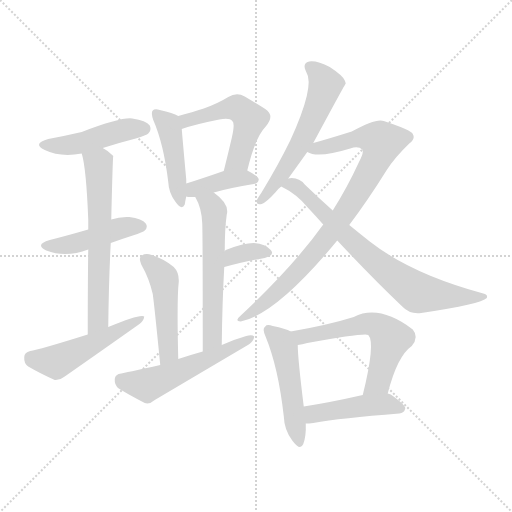
t = 0.00 s
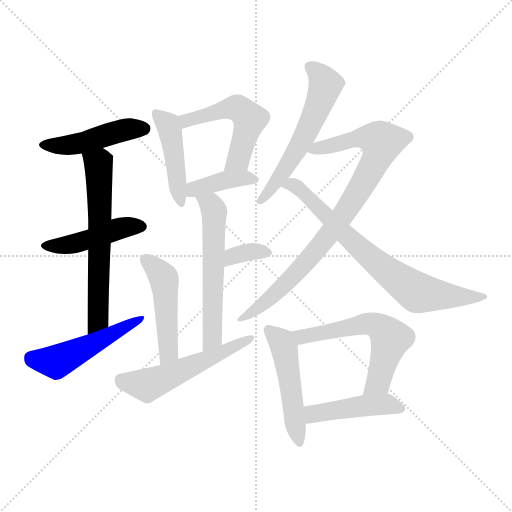
t = 2.32 s
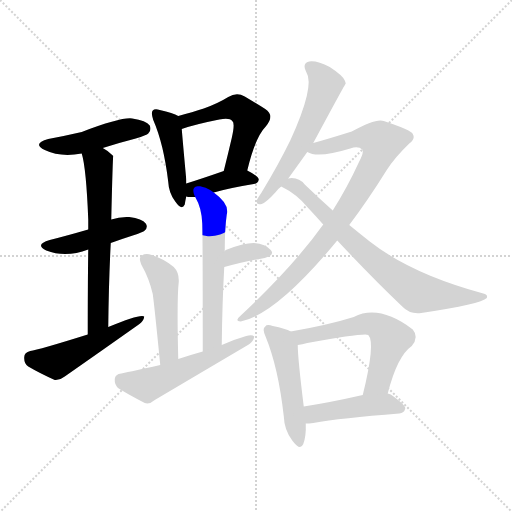
t = 4.63 s
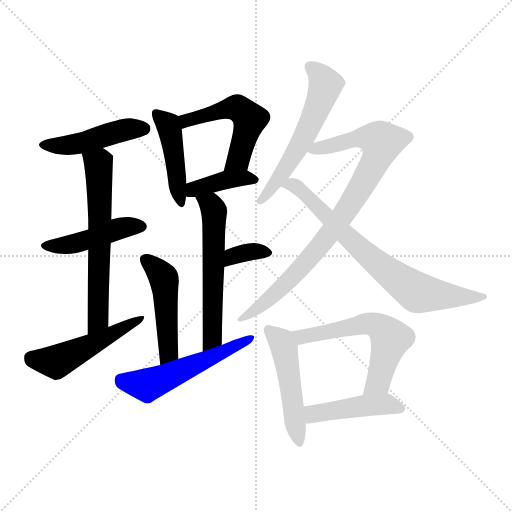
t = 6.95 s
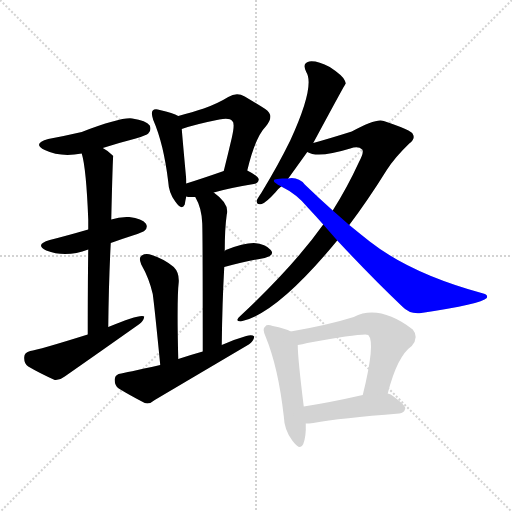
t = 9.26 s
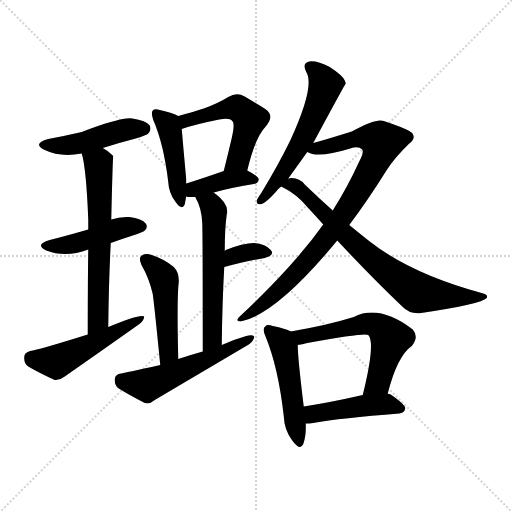
t = 11.58 s

The animated SVG that drew these frames (rendered in a browser with its animation timeline set to each time). Animation: 17 CSS @keyframes rules; one cycle of 11.58 s.

<svg version="1.1" viewBox="0 0 1024 1024" xmlns="http://www.w3.org/2000/svg">
  <g stroke="lightgray" stroke-dasharray="1,1" stroke-width="1" transform="scale(4, 4)">
    <line x1="0" y1="0" x2="256" y2="256"></line>
    <line x1="256" y1="0" x2="0" y2="256"></line>
    <line x1="128" y1="0" x2="128" y2="256"></line>
    <line x1="0" y1="128" x2="256" y2="128"></line>
  </g>
<g transform="scale(1, -1) translate(0, -900)">
   <style type="text/css">
    @keyframes keyframes0 {
      from {
       stroke: blue;
       stroke-dashoffset: 458;
       stroke-width: 128;
       }
       60% {
       animation-timing-function: step-end;
       stroke: blue;
       stroke-dashoffset: 0;
       stroke-width: 128;
       }
       to {
       stroke: black;
       stroke-width: 1024;
       }
       }
       #make-me-a-hanzi-animation-0 {
         animation: keyframes0 0.622721s both;
         animation-delay: 0.000000s;
         animation-timing-function: linear;
       }
    @keyframes keyframes1 {
      from {
       stroke: blue;
       stroke-dashoffset: 448;
       stroke-width: 128;
       }
       59% {
       animation-timing-function: step-end;
       stroke: blue;
       stroke-dashoffset: 0;
       stroke-width: 128;
       }
       to {
       stroke: black;
       stroke-width: 1024;
       }
       }
       #make-me-a-hanzi-animation-1 {
         animation: keyframes1 0.614583s both;
         animation-delay: 0.622721s;
         animation-timing-function: linear;
       }
    @keyframes keyframes2 {
      from {
       stroke: blue;
       stroke-dashoffset: 625;
       stroke-width: 128;
       }
       67% {
       animation-timing-function: step-end;
       stroke: blue;
       stroke-dashoffset: 0;
       stroke-width: 128;
       }
       to {
       stroke: black;
       stroke-width: 1024;
       }
       }
       #make-me-a-hanzi-animation-2 {
         animation: keyframes2 0.758626s both;
         animation-delay: 1.237305s;
         animation-timing-function: linear;
       }
    @keyframes keyframes3 {
      from {
       stroke: blue;
       stroke-dashoffset: 501;
       stroke-width: 128;
       }
       62% {
       animation-timing-function: step-end;
       stroke: blue;
       stroke-dashoffset: 0;
       stroke-width: 128;
       }
       to {
       stroke: black;
       stroke-width: 1024;
       }
       }
       #make-me-a-hanzi-animation-3 {
         animation: keyframes3 0.657715s both;
         animation-delay: 1.995931s;
         animation-timing-function: linear;
       }
    @keyframes keyframes4 {
      from {
       stroke: blue;
       stroke-dashoffset: 445;
       stroke-width: 128;
       }
       59% {
       animation-timing-function: step-end;
       stroke: blue;
       stroke-dashoffset: 0;
       stroke-width: 128;
       }
       to {
       stroke: black;
       stroke-width: 1024;
       }
       }
       #make-me-a-hanzi-animation-4 {
         animation: keyframes4 0.612142s both;
         animation-delay: 2.653646s;
         animation-timing-function: linear;
       }
    @keyframes keyframes5 {
      from {
       stroke: blue;
       stroke-dashoffset: 517;
       stroke-width: 128;
       }
       63% {
       animation-timing-function: step-end;
       stroke: blue;
       stroke-dashoffset: 0;
       stroke-width: 128;
       }
       to {
       stroke: black;
       stroke-width: 1024;
       }
       }
       #make-me-a-hanzi-animation-5 {
         animation: keyframes5 0.670736s both;
         animation-delay: 3.265788s;
         animation-timing-function: linear;
       }
    @keyframes keyframes6 {
      from {
       stroke: blue;
       stroke-dashoffset: 393;
       stroke-width: 128;
       }
       56% {
       animation-timing-function: step-end;
       stroke: blue;
       stroke-dashoffset: 0;
       stroke-width: 128;
       }
       to {
       stroke: black;
       stroke-width: 1024;
       }
       }
       #make-me-a-hanzi-animation-6 {
         animation: keyframes6 0.569824s both;
         animation-delay: 3.936523s;
         animation-timing-function: linear;
       }
    @keyframes keyframes7 {
      from {
       stroke: blue;
       stroke-dashoffset: 572;
       stroke-width: 128;
       }
       65% {
       animation-timing-function: step-end;
       stroke: blue;
       stroke-dashoffset: 0;
       stroke-width: 128;
       }
       to {
       stroke: black;
       stroke-width: 1024;
       }
       }
       #make-me-a-hanzi-animation-7 {
         animation: keyframes7 0.715495s both;
         animation-delay: 4.506348s;
         animation-timing-function: linear;
       }
    @keyframes keyframes8 {
      from {
       stroke: blue;
       stroke-dashoffset: 343;
       stroke-width: 128;
       }
       53% {
       animation-timing-function: step-end;
       stroke: blue;
       stroke-dashoffset: 0;
       stroke-width: 128;
       }
       to {
       stroke: black;
       stroke-width: 1024;
       }
       }
       #make-me-a-hanzi-animation-8 {
         animation: keyframes8 0.529134s both;
         animation-delay: 5.221842s;
         animation-timing-function: linear;
       }
    @keyframes keyframes9 {
      from {
       stroke: blue;
       stroke-dashoffset: 474;
       stroke-width: 128;
       }
       61% {
       animation-timing-function: step-end;
       stroke: blue;
       stroke-dashoffset: 0;
       stroke-width: 128;
       }
       to {
       stroke: black;
       stroke-width: 1024;
       }
       }
       #make-me-a-hanzi-animation-9 {
         animation: keyframes9 0.635742s both;
         animation-delay: 5.750977s;
         animation-timing-function: linear;
       }
    @keyframes keyframes10 {
      from {
       stroke: blue;
       stroke-dashoffset: 539;
       stroke-width: 128;
       }
       64% {
       animation-timing-function: step-end;
       stroke: blue;
       stroke-dashoffset: 0;
       stroke-width: 128;
       }
       to {
       stroke: black;
       stroke-width: 1024;
       }
       }
       #make-me-a-hanzi-animation-10 {
         animation: keyframes10 0.688639s both;
         animation-delay: 6.386719s;
         animation-timing-function: linear;
       }
    @keyframes keyframes11 {
      from {
       stroke: blue;
       stroke-dashoffset: 571;
       stroke-width: 128;
       }
       65% {
       animation-timing-function: step-end;
       stroke: blue;
       stroke-dashoffset: 0;
       stroke-width: 128;
       }
       to {
       stroke: black;
       stroke-width: 1024;
       }
       }
       #make-me-a-hanzi-animation-11 {
         animation: keyframes11 0.714681s both;
         animation-delay: 7.075358s;
         animation-timing-function: linear;
       }
    @keyframes keyframes12 {
      from {
       stroke: blue;
       stroke-dashoffset: 860;
       stroke-width: 128;
       }
       74% {
       animation-timing-function: step-end;
       stroke: blue;
       stroke-dashoffset: 0;
       stroke-width: 128;
       }
       to {
       stroke: black;
       stroke-width: 1024;
       }
       }
       #make-me-a-hanzi-animation-12 {
         animation: keyframes12 0.949870s both;
         animation-delay: 7.790039s;
         animation-timing-function: linear;
       }
    @keyframes keyframes13 {
      from {
       stroke: blue;
       stroke-dashoffset: 736;
       stroke-width: 128;
       }
       71% {
       animation-timing-function: step-end;
       stroke: blue;
       stroke-dashoffset: 0;
       stroke-width: 128;
       }
       to {
       stroke: black;
       stroke-width: 1024;
       }
       }
       #make-me-a-hanzi-animation-13 {
         animation: keyframes13 0.848958s both;
         animation-delay: 8.739909s;
         animation-timing-function: linear;
       }
    @keyframes keyframes14 {
      from {
       stroke: blue;
       stroke-dashoffset: 491;
       stroke-width: 128;
       }
       62% {
       animation-timing-function: step-end;
       stroke: blue;
       stroke-dashoffset: 0;
       stroke-width: 128;
       }
       to {
       stroke: black;
       stroke-width: 1024;
       }
       }
       #make-me-a-hanzi-animation-14 {
         animation: keyframes14 0.649577s both;
         animation-delay: 9.588867s;
         animation-timing-function: linear;
       }
    @keyframes keyframes15 {
      from {
       stroke: blue;
       stroke-dashoffset: 581;
       stroke-width: 128;
       }
       65% {
       animation-timing-function: step-end;
       stroke: blue;
       stroke-dashoffset: 0;
       stroke-width: 128;
       }
       to {
       stroke: black;
       stroke-width: 1024;
       }
       }
       #make-me-a-hanzi-animation-15 {
         animation: keyframes15 0.722819s both;
         animation-delay: 10.238444s;
         animation-timing-function: linear;
       }
    @keyframes keyframes16 {
      from {
       stroke: blue;
       stroke-dashoffset: 448;
       stroke-width: 128;
       }
       59% {
       animation-timing-function: step-end;
       stroke: blue;
       stroke-dashoffset: 0;
       stroke-width: 128;
       }
       to {
       stroke: black;
       stroke-width: 1024;
       }
       }
       #make-me-a-hanzi-animation-16 {
         animation: keyframes16 0.614583s both;
         animation-delay: 10.961263s;
         animation-timing-function: linear;
       }
</style>
<path d="M 205.5 604.0 Q 236.5 614.0 271.5 623.0 Q 293.5 630.0 296.5 633.0 Q 303.5 640.0 299.5 649.0 Q 292.5 659.0 264.5 663.0 Q 242.5 666.0 163.5 636.0 Q 133.5 629.0 96.5 622.0 Q 63.5 613.0 89.5 600.0 Q 120.5 585.0 163.5 593.0 L 205.5 604.0 Z" fill="lightgray"></path> 
<path d="M 221.5 414.0 Q 240.5 421.0 265.5 429.0 Q 286.5 436.0 289.5 439.0 Q 296.5 446.0 291.5 453.0 Q 284.5 463.0 258.5 466.0 Q 239.5 467.0 222.5 461.0 L 176.5 441.0 Q 131.5 428.0 99.5 420.0 Q 68.5 411.0 92.5 399.0 Q 131.5 384.0 176.5 401.0 L 221.5 414.0 Z" fill="lightgray"></path> 
<path d="M 216.5 246.0 Q 217.5 337.0 221.5 414.0 L 222.5 461.0 Q 225.5 587.0 226.5 588.0 L 225.5 589.0 Q 215.5 599.0 205.5 604.0 C 180.5 620.0 156.5 622.0 163.5 593.0 Q 172.5 563.0 176.5 461.0 Q 176.5 452.0 176.5 441.0 L 176.5 401.0 Q 175.5 334.0 175.5 231.0 C 175.5 201.0 216.5 216.0 216.5 246.0 Z" fill="lightgray"></path> 
<path d="M 175.5 231.0 Q 76.5 200.0 60.5 198.0 Q 48.5 195.0 48.5 186.0 Q 47.5 173.0 56.5 167.0 Q 78.5 154.0 109.5 140.0 Q 119.5 139.0 129.5 147.0 Q 202.5 198.0 277.5 251.0 Q 287.5 258.0 288.5 267.0 Q 281.5 273.0 216.5 246.0 L 175.5 231.0 Z" fill="lightgray"></path> 
<path d="M 356.5 668.0 Q 346.5 674.0 319.5 680.0 Q 309.5 683.0 305.5 679.0 Q 301.5 675.0 306.5 660.0 Q 327.5 612.0 336.5 536.0 Q 337.5 514.0 350.5 497.0 Q 363.5 478.0 369.5 491.0 Q 370.5 498.0 372.5 507.0 L 372.5 533.0 Q 372.5 537.0 372.5 541.0 Q 365.5 617.0 363.5 642.0 C 361.5 665.0 361.5 665.0 356.5 668.0 Z" fill="lightgray"></path> 
<path d="M 494.5 559.0 Q 510.5 626.0 531.5 647.0 Q 550.5 669.0 530.5 682.0 Q 514.5 692.0 489.5 707.0 Q 473.5 716.0 456.5 706.0 Q 435.5 693.0 407.5 683.0 Q 385.5 676.0 356.5 668.0 C 327.5 660.0 335.5 632.0 363.5 642.0 Q 388.5 651.0 438.5 661.0 Q 459.5 665.0 464.5 658.0 Q 470.5 654.0 463.5 624.0 Q 456.5 594.0 447.5 558.0 C 440.5 529.0 487.5 530.0 494.5 559.0 Z" fill="lightgray"></path> 
<path d="M 427.5 515.0 Q 458.5 524.0 507.5 532.0 Q 516.5 533.0 517.5 541.0 Q 516.5 548.0 494.5 559.0 C 476.5 568.0 475.5 568.0 447.5 558.0 Q 404.5 543.0 372.5 533.0 C 343.5 524.0 343.5 513.0 372.5 507.0 Q 373.5 507.0 376.5 506.0 Q 382.5 506.0 390.5 506.0 L 427.5 515.0 Z" fill="lightgray"></path> 
<path d="M 443.5 210.0 Q 444.5 295.0 448.5 366.0 L 449.5 398.0 Q 449.5 443.0 453.5 471.0 Q 459.5 492.0 427.5 515.0 C 403.5 533.0 376.5 533.0 390.5 506.0 Q 403.5 484.0 404.5 453.0 Q 405.5 426.0 405.5 197.0 C 405.5 167.0 443.5 180.0 443.5 210.0 Z" fill="lightgray"></path> 
<path d="M 448.5 366.0 Q 494.5 378.0 529.5 384.0 Q 550.5 390.0 541.5 400.0 Q 531.5 412.0 507.5 414.0 Q 486.5 414.0 451.5 400.0 Q 450.5 399.0 449.5 398.0 C 426.5 379.0 419.5 358.0 448.5 366.0 Z" fill="lightgray"></path> 
<path d="M 356.5 182.0 Q 353.5 302.0 357.5 336.0 Q 358.5 355.0 347.5 366.0 Q 328.5 382.0 303.5 390.0 Q 291.5 394.0 283.5 389.0 Q 276.5 385.0 282.5 371.0 Q 298.5 343.0 305.5 312.0 Q 309.5 282.0 320.5 170.0 C 323.5 140.0 357.5 152.0 356.5 182.0 Z" fill="lightgray"></path> 
<path d="M 320.5 170.0 Q 247.5 154.0 242.5 153.0 Q 230.5 152.0 229.5 142.0 Q 228.5 130.0 237.5 123.0 Q 258.5 110.0 289.5 94.0 Q 299.5 91.0 309.5 100.0 Q 402.5 155.0 497.5 211.0 Q 507.5 218.0 508.5 227.0 Q 504.5 231.0 492.5 228.0 Q 467.5 221.0 443.5 210.0 L 405.5 197.0 Q 380.5 190.0 356.5 182.0 L 320.5 170.0 Z" fill="lightgray"></path> 
<path d="M 626.5 614.0 Q 689.5 731.0 691.5 733.0 Q 690.5 737.0 689.5 739.0 Q 685.5 749.0 659.5 766.0 Q 634.5 779.0 618.5 777.0 Q 603.5 774.0 612.5 756.0 Q 630.5 728.0 580.5 619.0 Q 556.5 570.0 522.5 514.0 Q 515.5 504.0 513.5 499.0 Q 512.5 489.0 523.5 492.0 Q 532.5 495.0 551.5 516.0 Q 555.5 522.0 562.5 527.0 L 576.5 543.0 Q 607.5 586.0 614.5 596.0 L 626.5 614.0 Z" fill="lightgray"></path> 
<path d="M 698.5 450.0 Q 735.5 499.0 773.5 560.0 Q 789.5 585.0 818.5 613.0 Q 831.5 623.0 825.5 632.0 Q 824.5 639.0 767.5 658.0 Q 752.5 664.0 703.5 637.0 Q 652.5 621.0 626.5 614.0 C 597.5 606.0 587.5 603.0 614.5 596.0 Q 635.5 583.0 700.5 603.0 Q 716.5 609.0 724.5 601.0 Q 728.5 595.0 717.5 575.0 Q 695.5 527.0 665.5 479.0 L 646.5 451.0 Q 586.5 367.0 480.5 268.0 Q 468.5 258.0 481.5 257.0 Q 553.5 272.0 674.5 419.0 L 698.5 450.0 Z" fill="lightgray"></path> 
<path d="M 674.5 419.0 Q 744.5 344.0 804.5 287.0 Q 819.5 271.0 842.5 274.0 Q 962.5 292.0 973.5 304.0 Q 976.5 311.0 966.5 313.0 Q 822.5 352.0 739.5 417.0 Q 720.5 432.0 698.5 450.0 L 665.5 479.0 Q 638.5 503.0 609.5 531.0 Q 599.5 544.0 583.5 544.0 Q 579.5 544.0 576.5 543.0 C 546.5 543.0 536.5 541.0 562.5 527.0 Q 593.5 512.0 615.5 485.0 Q 630.5 469.0 646.5 451.0 L 674.5 419.0 Z" fill="lightgray"></path> 
<path d="M 581.5 237.0 Q 571.5 243.0 545.5 248.0 Q 533.5 252.0 530.5 247.0 Q 523.5 243.0 531.5 226.0 Q 556.5 165.0 567.5 68.0 Q 568.5 40.0 584.5 19.0 Q 600.5 -3.0 606.5 12.0 Q 612.5 27.0 611.5 53.0 L 607.5 87.0 Q 595.5 184.0 595.5 210.0 C 594.5 231.0 594.5 231.0 581.5 237.0 Z" fill="lightgray"></path> 
<path d="M 775.5 113.0 Q 794.5 188.0 823.5 208.0 Q 838.5 226.0 825.5 241.0 Q 758.5 292.0 707.5 266.0 Q 656.5 250.0 581.5 237.0 C 551.5 232.0 565.5 205.0 595.5 210.0 Q 604.5 211.0 614.5 214.0 Q 731.5 235.0 736.5 230.0 Q 751.5 215.0 725.5 110.0 C 718.5 81.0 767.5 84.0 775.5 113.0 Z" fill="lightgray"></path> 
<path d="M 611.5 53.0 Q 617.5 53.0 626.5 54.0 Q 681.5 64.0 798.5 73.0 Q 808.5 74.0 810.5 83.0 Q 811.5 90.0 781.5 111.0 Q 778.5 112.0 775.5 113.0 L 725.5 110.0 Q 659.5 95.0 607.5 87.0 C 577.5 82.0 581.5 52.0 611.5 53.0 Z" fill="lightgray"></path> 
      <clipPath id="make-me-a-hanzi-clip-0">
      <path d="M 205.5 604.0 Q 236.5 614.0 271.5 623.0 Q 293.5 630.0 296.5 633.0 Q 303.5 640.0 299.5 649.0 Q 292.5 659.0 264.5 663.0 Q 242.5 666.0 163.5 636.0 Q 133.5 629.0 96.5 622.0 Q 63.5 613.0 89.5 600.0 Q 120.5 585.0 163.5 593.0 L 205.5 604.0 Z" fill="lightgray"></path>
      </clipPath>
      <path clip-path="url(#make-me-a-hanzi-clip-0)" d="M 90.5 612.0 L 125.5 608.0 L 254.5 641.0 L 288.5 643.0 " fill="none" id="make-me-a-hanzi-animation-0" stroke-dasharray="330 660" stroke-linecap="round"></path>

      <clipPath id="make-me-a-hanzi-clip-1">
      <path d="M 221.5 414.0 Q 240.5 421.0 265.5 429.0 Q 286.5 436.0 289.5 439.0 Q 296.5 446.0 291.5 453.0 Q 284.5 463.0 258.5 466.0 Q 239.5 467.0 222.5 461.0 L 176.5 441.0 Q 131.5 428.0 99.5 420.0 Q 68.5 411.0 92.5 399.0 Q 131.5 384.0 176.5 401.0 L 221.5 414.0 Z" fill="lightgray"></path>
      </clipPath>
      <path clip-path="url(#make-me-a-hanzi-clip-1)" d="M 93.5 410.0 L 150.5 413.0 L 242.5 444.0 L 280.5 447.0 " fill="none" id="make-me-a-hanzi-animation-1" stroke-dasharray="320 640" stroke-linecap="round"></path>

      <clipPath id="make-me-a-hanzi-clip-2">
      <path d="M 216.5 246.0 Q 217.5 337.0 221.5 414.0 L 222.5 461.0 Q 225.5 587.0 226.5 588.0 L 225.5 589.0 Q 215.5 599.0 205.5 604.0 C 180.5 620.0 156.5 622.0 163.5 593.0 Q 172.5 563.0 176.5 461.0 Q 176.5 452.0 176.5 441.0 L 176.5 401.0 Q 175.5 334.0 175.5 231.0 C 175.5 201.0 216.5 216.0 216.5 246.0 Z" fill="lightgray"></path>
      </clipPath>
      <path clip-path="url(#make-me-a-hanzi-clip-2)" d="M 224.5 587.0 L 196.5 572.0 L 197.5 287.0 L 191.5 252.0 L 179.5 240.0 " fill="none" id="make-me-a-hanzi-animation-2" stroke-dasharray="497 994" stroke-linecap="round"></path>

      <clipPath id="make-me-a-hanzi-clip-3">
      <path d="M 175.5 231.0 Q 76.5 200.0 60.5 198.0 Q 48.5 195.0 48.5 186.0 Q 47.5 173.0 56.5 167.0 Q 78.5 154.0 109.5 140.0 Q 119.5 139.0 129.5 147.0 Q 202.5 198.0 277.5 251.0 Q 287.5 258.0 288.5 267.0 Q 281.5 273.0 216.5 246.0 L 175.5 231.0 Z" fill="lightgray"></path>
      </clipPath>
      <path clip-path="url(#make-me-a-hanzi-clip-3)" d="M 61.5 185.0 L 111.5 176.0 L 285.5 263.0 " fill="none" id="make-me-a-hanzi-animation-3" stroke-dasharray="373 746" stroke-linecap="round"></path>

      <clipPath id="make-me-a-hanzi-clip-4">
      <path d="M 356.5 668.0 Q 346.5 674.0 319.5 680.0 Q 309.5 683.0 305.5 679.0 Q 301.5 675.0 306.5 660.0 Q 327.5 612.0 336.5 536.0 Q 337.5 514.0 350.5 497.0 Q 363.5 478.0 369.5 491.0 Q 370.5 498.0 372.5 507.0 L 372.5 533.0 Q 372.5 537.0 372.5 541.0 Q 365.5 617.0 363.5 642.0 C 361.5 665.0 361.5 665.0 356.5 668.0 Z" fill="lightgray"></path>
      </clipPath>
      <path clip-path="url(#make-me-a-hanzi-clip-4)" d="M 312.5 673.0 L 339.5 642.0 L 360.5 496.0 " fill="none" id="make-me-a-hanzi-animation-4" stroke-dasharray="317 634" stroke-linecap="round"></path>

      <clipPath id="make-me-a-hanzi-clip-5">
      <path d="M 494.5 559.0 Q 510.5 626.0 531.5 647.0 Q 550.5 669.0 530.5 682.0 Q 514.5 692.0 489.5 707.0 Q 473.5 716.0 456.5 706.0 Q 435.5 693.0 407.5 683.0 Q 385.5 676.0 356.5 668.0 C 327.5 660.0 335.5 632.0 363.5 642.0 Q 388.5 651.0 438.5 661.0 Q 459.5 665.0 464.5 658.0 Q 470.5 654.0 463.5 624.0 Q 456.5 594.0 447.5 558.0 C 440.5 529.0 487.5 530.0 494.5 559.0 Z" fill="lightgray"></path>
      </clipPath>
      <path clip-path="url(#make-me-a-hanzi-clip-5)" d="M 366.5 650.0 L 372.5 659.0 L 433.5 677.0 L 461.5 684.0 L 481.5 680.0 L 499.5 662.0 L 477.5 582.0 L 455.5 564.0 " fill="none" id="make-me-a-hanzi-animation-5" stroke-dasharray="389 778" stroke-linecap="round"></path>

      <clipPath id="make-me-a-hanzi-clip-6">
      <path d="M 427.5 515.0 Q 458.5 524.0 507.5 532.0 Q 516.5 533.0 517.5 541.0 Q 516.5 548.0 494.5 559.0 C 476.5 568.0 475.5 568.0 447.5 558.0 Q 404.5 543.0 372.5 533.0 C 343.5 524.0 343.5 513.0 372.5 507.0 Q 373.5 507.0 376.5 506.0 Q 382.5 506.0 390.5 506.0 L 427.5 515.0 Z" fill="lightgray"></path>
      </clipPath>
      <path clip-path="url(#make-me-a-hanzi-clip-6)" d="M 376.5 514.0 L 444.5 539.0 L 486.5 545.0 L 508.5 541.0 " fill="none" id="make-me-a-hanzi-animation-6" stroke-dasharray="265 530" stroke-linecap="round"></path>

      <clipPath id="make-me-a-hanzi-clip-7">
      <path d="M 443.5 210.0 Q 444.5 295.0 448.5 366.0 L 449.5 398.0 Q 449.5 443.0 453.5 471.0 Q 459.5 492.0 427.5 515.0 C 403.5 533.0 376.5 533.0 390.5 506.0 Q 403.5 484.0 404.5 453.0 Q 405.5 426.0 405.5 197.0 C 405.5 167.0 443.5 180.0 443.5 210.0 Z" fill="lightgray"></path>
      </clipPath>
      <path clip-path="url(#make-me-a-hanzi-clip-7)" d="M 397.5 502.0 L 422.5 490.0 L 428.5 468.0 L 424.5 224.0 L 408.5 210.0 " fill="none" id="make-me-a-hanzi-animation-7" stroke-dasharray="444 888" stroke-linecap="round"></path>

      <clipPath id="make-me-a-hanzi-clip-8">
      <path d="M 448.5 366.0 Q 494.5 378.0 529.5 384.0 Q 550.5 390.0 541.5 400.0 Q 531.5 412.0 507.5 414.0 Q 486.5 414.0 451.5 400.0 Q 450.5 399.0 449.5 398.0 C 426.5 379.0 419.5 358.0 448.5 366.0 Z" fill="lightgray"></path>
      </clipPath>
      <path clip-path="url(#make-me-a-hanzi-clip-8)" d="M 455.5 371.0 L 460.5 382.0 L 480.5 392.0 L 512.5 398.0 L 532.5 394.0 " fill="none" id="make-me-a-hanzi-animation-8" stroke-dasharray="215 430" stroke-linecap="round"></path>

      <clipPath id="make-me-a-hanzi-clip-9">
      <path d="M 356.5 182.0 Q 353.5 302.0 357.5 336.0 Q 358.5 355.0 347.5 366.0 Q 328.5 382.0 303.5 390.0 Q 291.5 394.0 283.5 389.0 Q 276.5 385.0 282.5 371.0 Q 298.5 343.0 305.5 312.0 Q 309.5 282.0 320.5 170.0 C 323.5 140.0 357.5 152.0 356.5 182.0 Z" fill="lightgray"></path>
      </clipPath>
      <path clip-path="url(#make-me-a-hanzi-clip-9)" d="M 291.5 380.0 L 319.5 355.0 L 328.5 335.0 L 337.5 197.0 L 323.5 182.0 " fill="none" id="make-me-a-hanzi-animation-9" stroke-dasharray="346 692" stroke-linecap="round"></path>

      <clipPath id="make-me-a-hanzi-clip-10">
      <path d="M 320.5 170.0 Q 247.5 154.0 242.5 153.0 Q 230.5 152.0 229.5 142.0 Q 228.5 130.0 237.5 123.0 Q 258.5 110.0 289.5 94.0 Q 299.5 91.0 309.5 100.0 Q 402.5 155.0 497.5 211.0 Q 507.5 218.0 508.5 227.0 Q 504.5 231.0 492.5 228.0 Q 467.5 221.0 443.5 210.0 L 405.5 197.0 Q 380.5 190.0 356.5 182.0 L 320.5 170.0 Z" fill="lightgray"></path>
      </clipPath>
      <path clip-path="url(#make-me-a-hanzi-clip-10)" d="M 241.5 141.0 L 252.5 135.0 L 299.5 132.0 L 503.5 224.0 " fill="none" id="make-me-a-hanzi-animation-10" stroke-dasharray="411 822" stroke-linecap="round"></path>

      <clipPath id="make-me-a-hanzi-clip-11">
      <path d="M 626.5 614.0 Q 689.5 731.0 691.5 733.0 Q 690.5 737.0 689.5 739.0 Q 685.5 749.0 659.5 766.0 Q 634.5 779.0 618.5 777.0 Q 603.5 774.0 612.5 756.0 Q 630.5 728.0 580.5 619.0 Q 556.5 570.0 522.5 514.0 Q 515.5 504.0 513.5 499.0 Q 512.5 489.0 523.5 492.0 Q 532.5 495.0 551.5 516.0 Q 555.5 522.0 562.5 527.0 L 576.5 543.0 Q 607.5 586.0 614.5 596.0 L 626.5 614.0 Z" fill="lightgray"></path>
      </clipPath>
      <path clip-path="url(#make-me-a-hanzi-clip-11)" d="M 620.5 765.0 L 632.5 758.0 L 651.5 730.0 L 634.5 682.0 L 569.5 560.0 L 520.5 499.0 " fill="none" id="make-me-a-hanzi-animation-11" stroke-dasharray="443 886" stroke-linecap="round"></path>

      <clipPath id="make-me-a-hanzi-clip-12">
      <path d="M 698.5 450.0 Q 735.5 499.0 773.5 560.0 Q 789.5 585.0 818.5 613.0 Q 831.5 623.0 825.5 632.0 Q 824.5 639.0 767.5 658.0 Q 752.5 664.0 703.5 637.0 Q 652.5 621.0 626.5 614.0 C 597.5 606.0 587.5 603.0 614.5 596.0 Q 635.5 583.0 700.5 603.0 Q 716.5 609.0 724.5 601.0 Q 728.5 595.0 717.5 575.0 Q 695.5 527.0 665.5 479.0 L 646.5 451.0 Q 586.5 367.0 480.5 268.0 Q 468.5 258.0 481.5 257.0 Q 553.5 272.0 674.5 419.0 L 698.5 450.0 Z" fill="lightgray"></path>
      </clipPath>
      <path clip-path="url(#make-me-a-hanzi-clip-12)" d="M 620.5 599.0 L 721.5 625.0 L 763.5 616.0 L 758.5 595.0 L 723.5 528.0 L 638.5 405.0 L 539.5 303.0 L 484.5 263.0 " fill="none" id="make-me-a-hanzi-animation-12" stroke-dasharray="732 1464" stroke-linecap="round"></path>

      <clipPath id="make-me-a-hanzi-clip-13">
      <path d="M 674.5 419.0 Q 744.5 344.0 804.5 287.0 Q 819.5 271.0 842.5 274.0 Q 962.5 292.0 973.5 304.0 Q 976.5 311.0 966.5 313.0 Q 822.5 352.0 739.5 417.0 Q 720.5 432.0 698.5 450.0 L 665.5 479.0 Q 638.5 503.0 609.5 531.0 Q 599.5 544.0 583.5 544.0 Q 579.5 544.0 576.5 543.0 C 546.5 543.0 536.5 541.0 562.5 527.0 Q 593.5 512.0 615.5 485.0 Q 630.5 469.0 646.5 451.0 L 674.5 419.0 Z" fill="lightgray"></path>
      </clipPath>
      <path clip-path="url(#make-me-a-hanzi-clip-13)" d="M 570.5 527.0 L 581.5 531.0 L 595.5 526.0 L 743.5 382.0 L 835.5 315.0 L 968.5 307.0 " fill="none" id="make-me-a-hanzi-animation-13" stroke-dasharray="608 1216" stroke-linecap="round"></path>

      <clipPath id="make-me-a-hanzi-clip-14">
      <path d="M 581.5 237.0 Q 571.5 243.0 545.5 248.0 Q 533.5 252.0 530.5 247.0 Q 523.5 243.0 531.5 226.0 Q 556.5 165.0 567.5 68.0 Q 568.5 40.0 584.5 19.0 Q 600.5 -3.0 606.5 12.0 Q 612.5 27.0 611.5 53.0 L 607.5 87.0 Q 595.5 184.0 595.5 210.0 C 594.5 231.0 594.5 231.0 581.5 237.0 Z" fill="lightgray"></path>
      </clipPath>
      <path clip-path="url(#make-me-a-hanzi-clip-14)" d="M 538.5 239.0 L 560.5 220.0 L 572.5 185.0 L 596.5 18.0 " fill="none" id="make-me-a-hanzi-animation-14" stroke-dasharray="363 726" stroke-linecap="round"></path>

      <clipPath id="make-me-a-hanzi-clip-15">
      <path d="M 775.5 113.0 Q 794.5 188.0 823.5 208.0 Q 838.5 226.0 825.5 241.0 Q 758.5 292.0 707.5 266.0 Q 656.5 250.0 581.5 237.0 C 551.5 232.0 565.5 205.0 595.5 210.0 Q 604.5 211.0 614.5 214.0 Q 731.5 235.0 736.5 230.0 Q 751.5 215.0 725.5 110.0 C 718.5 81.0 767.5 84.0 775.5 113.0 Z" fill="lightgray"></path>
      </clipPath>
      <path clip-path="url(#make-me-a-hanzi-clip-15)" d="M 590.5 233.0 L 602.5 226.0 L 626.5 228.0 L 731.5 253.0 L 763.5 243.0 L 781.5 222.0 L 755.5 135.0 L 731.5 122.0 " fill="none" id="make-me-a-hanzi-animation-15" stroke-dasharray="453 906" stroke-linecap="round"></path>

      <clipPath id="make-me-a-hanzi-clip-16">
      <path d="M 611.5 53.0 Q 617.5 53.0 626.5 54.0 Q 681.5 64.0 798.5 73.0 Q 808.5 74.0 810.5 83.0 Q 811.5 90.0 781.5 111.0 Q 778.5 112.0 775.5 113.0 L 725.5 110.0 Q 659.5 95.0 607.5 87.0 C 577.5 82.0 581.5 52.0 611.5 53.0 Z" fill="lightgray"></path>
      </clipPath>
      <path clip-path="url(#make-me-a-hanzi-clip-16)" d="M 615.5 82.0 L 626.5 72.0 L 770.5 92.0 L 800.5 82.0 " fill="none" id="make-me-a-hanzi-animation-16" stroke-dasharray="320 640" stroke-linecap="round"></path>

</g>
</svg>
